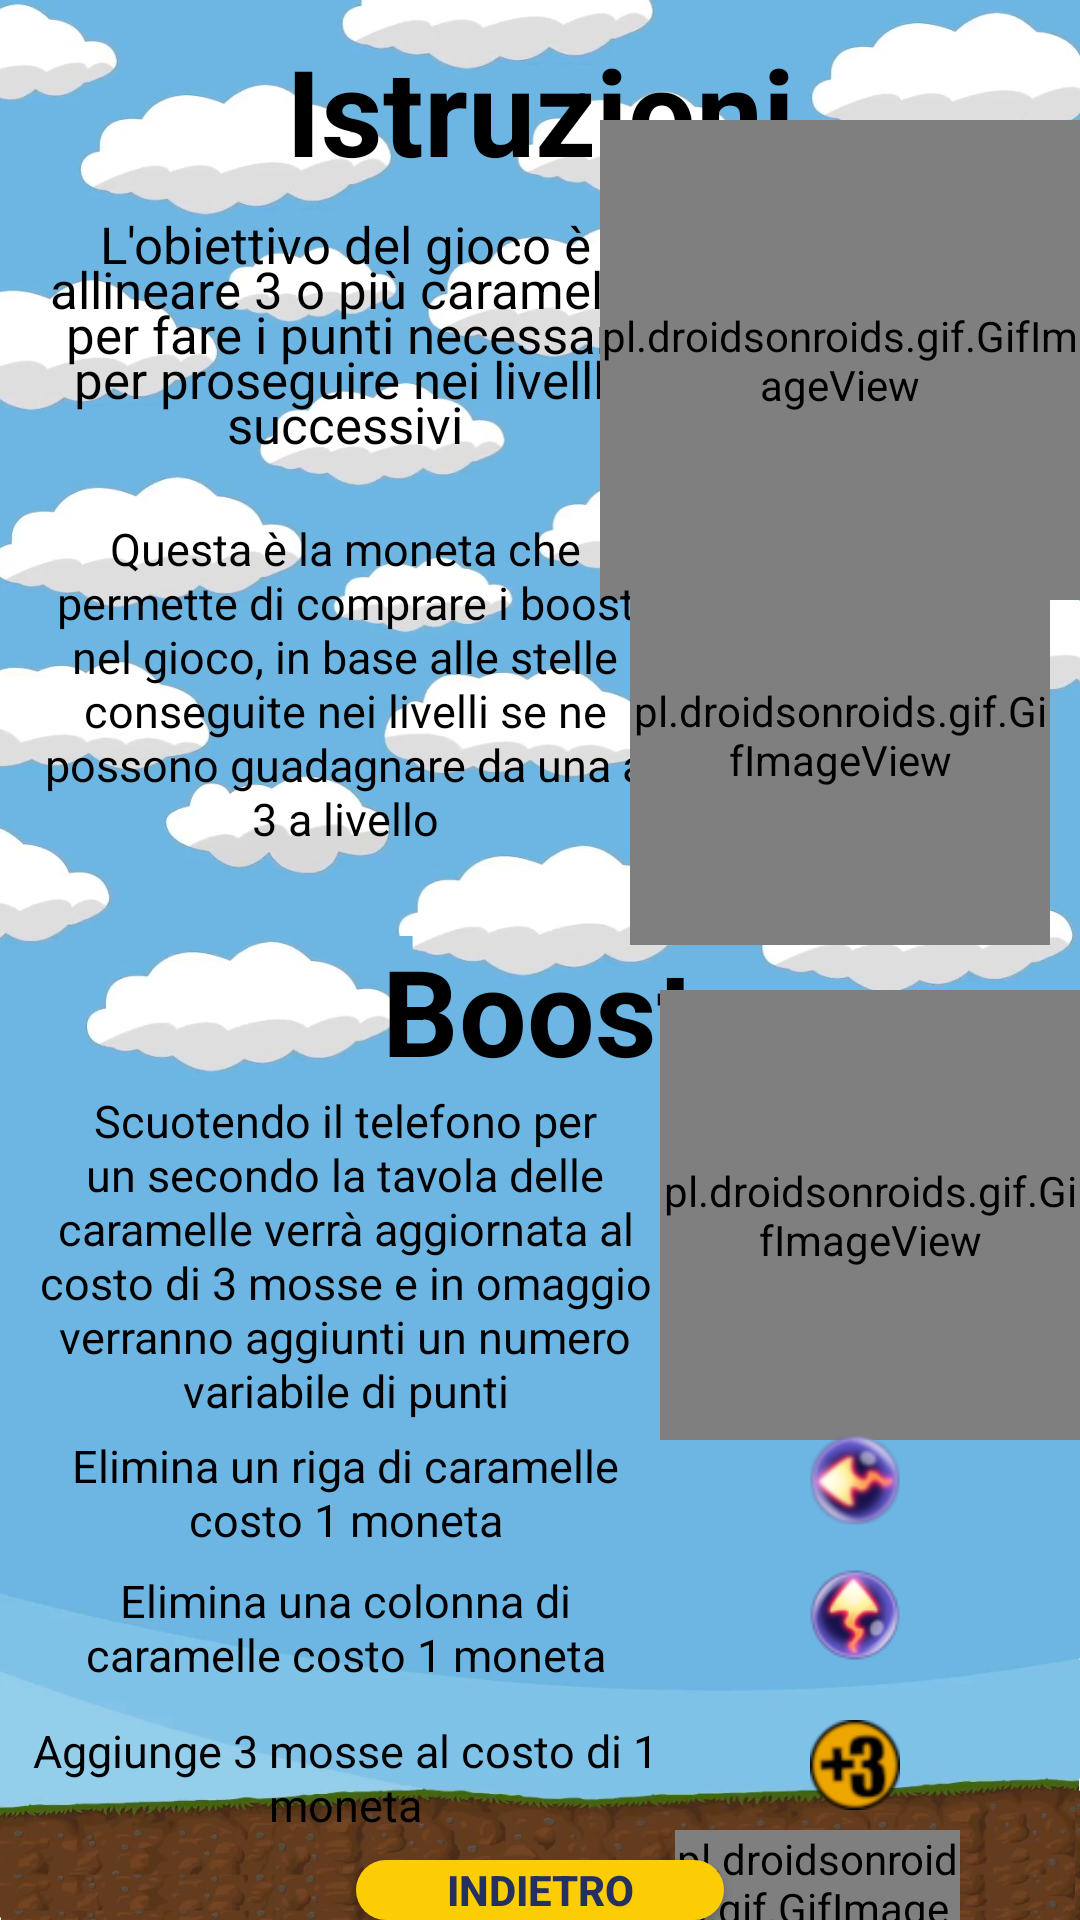

The Android layout XML behind this screen, and the referenced resources:
<!-- AndroidManifest.xml: application theme Theme.Design.NoActionBar -->
<!-- res/layout/activity_istruzioni.xml -->
<?xml version="1.0" encoding="utf-8"?>
<RelativeLayout xmlns:android="http://schemas.android.com/apk/res/android"
    android:layout_width="match_parent"
    android:layout_height="match_parent"
    android:background="@drawable/sfondosistemato">

    <TextView
        android:layout_width="match_parent"
        android:layout_height="wrap_content"
        android:layout_marginTop="10dp"
        android:gravity="center"
        android:text="Istruzioni"
        android:textColor="@color/black"
        android:textSize="40dp"
        android:textStyle="bold" />

    <TextView
        android:id="@+id/obiettivo"
        android:layout_width="210dp"
        android:layout_height="wrap_content"
        android:layout_marginStart="10dp"
        android:layout_marginTop="70dp"
        android:gravity="center"
        android:layout_marginEnd="10dp"
        android:lineHeight="15dp"
        android:text="L'obiettivo del gioco è allineare 3 o più caramelle per fare i punti necessari per proseguire nei livellli successivi"
        android:textColor="@color/black"
        android:textSize="17dp" />

    <pl.droidsonroids.gif.GifImageView
        android:layout_width="160dp"
        android:layout_height="160dp"
        android:layout_marginStart="200dp"
        android:layout_marginTop="40dp"
        android:src="@drawable/allineamentosistemato" />
    <TextView
        android:layout_width="210dp"
        android:layout_height="wrap_content"
        android:layout_marginStart="10dp"
        android:layout_below="@id/obiettivo"
        android:layout_marginTop="20dp"
        android:gravity="center"
        android:layout_marginEnd="10dp"
        android:lineHeight="18dp"
        android:text="Questa è la moneta che permette di comprare i boost nel gioco, in base alle stelle conseguite nei livelli se ne possono guadagnare da una a 3 a livello"
        android:textColor="@color/black"
        android:textSize="15dp" />
    <pl.droidsonroids.gif.GifImageView
        android:layout_width="140dp"
        android:layout_height="140dp"
        android:layout_marginStart="210dp"
        android:layout_marginTop="175dp"
        android:src="@drawable/moneta" />
    <TextView
        android:id="@+id/TitoloBoost"
        android:layout_width="match_parent"
        android:layout_height="wrap_content"
        android:text="Boost"
        android:textSize="40dp"
        android:textStyle="bold"
        android:layout_marginTop="310dp"
        android:gravity="center"
        android:textColor="@color/black"
        />
    <TextView
        android:layout_width="210dp"
        android:layout_height="wrap_content"
        android:layout_marginStart="10dp"
        android:layout_below="@id/TitoloBoost"
        android:gravity="center"
        android:layout_marginEnd="10dp"
        android:lineHeight="18dp"
        android:text="Scuotendo il telefono per un secondo la tavola delle caramelle verrà aggiornata al costo di 3 mosse e in omaggio verranno aggiunti un numero variabile di punti"
        android:textColor="@color/black"
        android:textSize="15dp" />
    <pl.droidsonroids.gif.GifImageView
        android:layout_width="150dp"
        android:layout_height="150dp"
        android:layout_marginStart="220dp"
        android:layout_marginTop="330dp"
        android:src="@drawable/telefono_shake" />
    <TextView
        android:layout_width="210dp"
        android:layout_height="wrap_content"
        android:layout_marginStart="10dp"
        android:layout_below="@id/TitoloBoost"
        android:layout_marginTop="115dp"
        android:gravity="center"
        android:lineHeight="18dp"
        android:text="Elimina un riga di caramelle costo 1 moneta"
        android:textColor="@color/black"
        android:textSize="15dp" />
    <ImageView
        android:layout_width="40dp"
        android:layout_height="40dp"
        android:layout_below="@id/TitoloBoost"
        android:layout_marginTop="110dp"
        android:layout_marginStart="265dp"
        android:src="@drawable/orizzontale"/>
    <TextView
        android:layout_width="210dp"
        android:layout_height="wrap_content"
        android:layout_marginStart="10dp"
        android:layout_below="@id/TitoloBoost"
        android:layout_marginTop="160dp"
        android:gravity="center"
        android:lineHeight="18dp"
        android:text="Elimina una colonna di caramelle costo 1 moneta"
        android:textColor="@color/black"
        android:textSize="15dp" />
    <ImageView
        android:layout_width="40dp"
        android:layout_height="40dp"
        android:layout_below="@id/TitoloBoost"
        android:layout_marginTop="155dp"
        android:layout_marginStart="265dp"
        android:src="@drawable/verticale"/>
    <TextView
        android:layout_width="210dp"
        android:layout_height="wrap_content"
        android:layout_marginStart="10dp"
        android:layout_below="@id/TitoloBoost"
        android:layout_marginTop="210dp"
        android:gravity="center"
        android:lineHeight="18dp"
        android:text="Aggiunge 3 mosse al costo di 1 moneta"
        android:textColor="@color/black"
        android:textSize="15dp" />
    <ImageView
        android:layout_width="30dp"
        android:layout_height="30dp"
        android:layout_below="@id/TitoloBoost"
        android:layout_marginTop="210dp"
        android:layout_marginStart="270dp"
        android:src="@drawable/piumosse"/>
    <Button
        android:id="@+id/bottoneIndietroIstruzioni"
        android:layout_width="wrap_content"
        android:layout_height="wrap_content"
        android:layout_centerHorizontal="true"
        android:layout_marginTop="620dp"
        android:background="@drawable/round"
        android:paddingLeft="30dp"
        android:paddingRight="30dp"
        android:text="Indietro"
        android:textColor="@color/ScrittaMenu"
        android:textStyle="bold" />
    <pl.droidsonroids.gif.GifImageView
        android:id="@+id/ManoIstruzioni"
        android:layout_width="95dp"
        android:layout_height="95dp"
        android:layout_marginStart="225dp"
        android:layout_marginTop="610dp"
        android:src="@drawable/mano_destra" />


</RelativeLayout>
<!-- resources referenced by this layout -->
<resources>
  <color name="ScrittaMenu">#24305E</color>
  <color name="black">#000000</color>
      //todo
      //inserire tutti i colori utilizzati
  <!-- drawable allineamentosistemato: gif bitmap (drawable, 364458 bytes) -->
  <!-- drawable mano_destra: gif bitmap (drawable, 41561 bytes) -->
  <!-- drawable orizzontale: png bitmap (drawable, 4240 bytes) -->
  <!-- drawable piumosse: png bitmap (drawable, 14825 bytes) -->
  <!-- drawable round (drawable) -->
  <?xml version="1.0" encoding="utf-8"?>
  <shape xmlns:android="http://schemas.android.com/apk/res/android"
      android:shape="rectangle"
      android:padding="5dp">
      <solid android:color="#FCCD04"/>
      <corners
          android:bottomRightRadius="50dp"
          android:bottomLeftRadius="50dp"
          android:topLeftRadius="50dp"
          android:topRightRadius="50dp"/>
  </shape>
  <!-- drawable sfondosistemato: png bitmap (drawable, 568068 bytes) -->
  <!-- drawable telefono_shake: gif bitmap (drawable, 34347 bytes) -->
  <!-- drawable verticale: png bitmap (drawable, 4246 bytes) -->
</resources>
